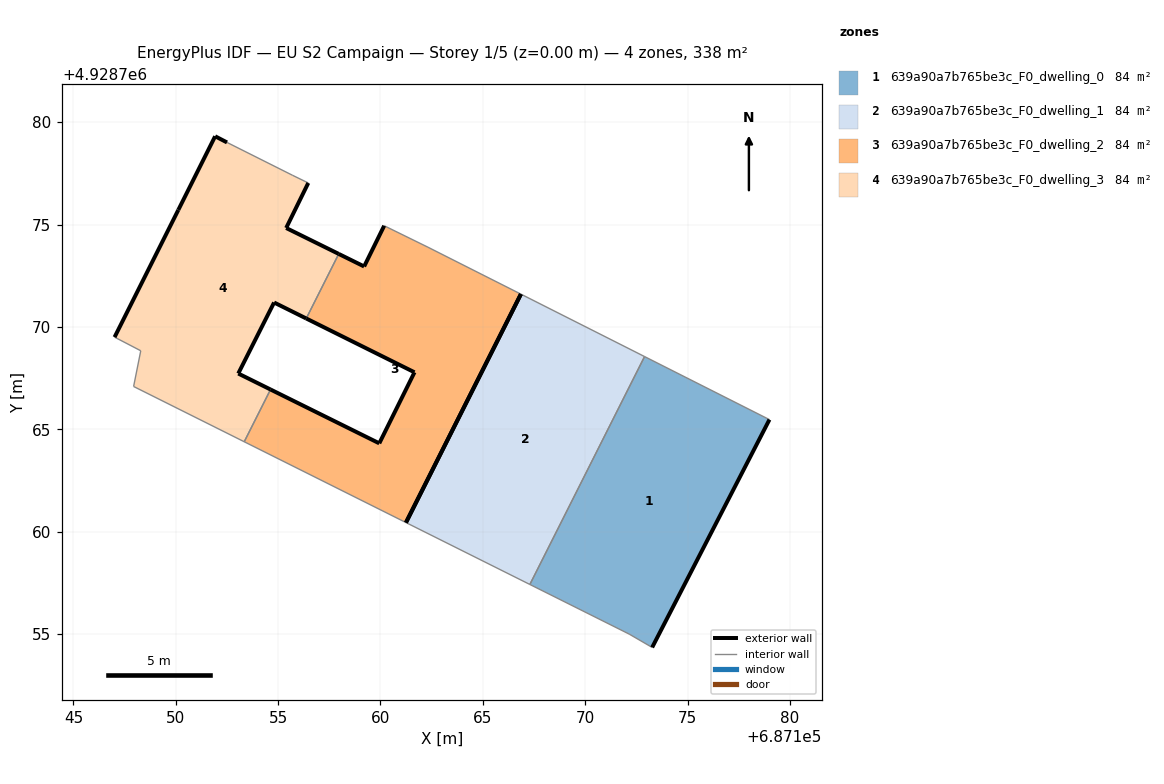
=== STOREY PLAN SPEC (per zone: floor XY polygon, exterior-wall plan segments, windows/doors) ===
zone 1: 639a90a7b765be3c_F0_dwelling_0  (84.4 m²)
  floor: (687173.27, 4928754.34) (687179.00, 4928765.47) (687172.90, 4928768.55) (687167.30, 4928757.42) (687172.15, 4928754.99)
  exterior wall: (687179.00, 4928765.47) – (687173.27, 4928754.34)  [12.5 m]
  interior walls: 4
zone 2: 639a90a7b765be3c_F0_dwelling_1  (84.4 m²)
  floor: (687167.30, 4928757.42) (687172.90, 4928768.55) (687166.86, 4928771.60) (687161.25, 4928760.44)
  exterior wall: (687161.25, 4928760.44) – (687166.86, 4928771.60)  [12.5 m]
  interior walls: 3
zone 3: 639a90a7b765be3c_F0_dwelling_2  (84.4 m²)
  floor: (687161.25, 4928760.44) (687166.86, 4928771.60) (687162.32, 4928773.89) (687160.18, 4928774.94) (687159.20, 4928772.95) (687157.96, 4928773.57) (687156.38, 4928770.41) (687161.66, 4928767.78) (687159.94, 4928764.31) (687154.63, 4928766.94) (687153.34, 4928764.39)
  exterior wall: (687159.94, 4928764.31) – (687161.66, 4928767.78)  [3.9 m]
  exterior wall: (687161.66, 4928767.78) – (687156.38, 4928770.41)  [5.9 m]
  exterior wall: (687157.96, 4928773.57) – (687159.20, 4928772.95)  [1.4 m]
  exterior wall: (687159.20, 4928772.95) – (687160.18, 4928774.94)  [2.2 m]
  exterior wall: (687154.63, 4928766.94) – (687159.94, 4928764.31)  [5.9 m]
  exterior wall: (687166.86, 4928771.60) – (687161.25, 4928760.44)  [12.5 m]
  interior walls: 5
zone 4: 639a90a7b765be3c_F0_dwelling_3  (84.4 m²)
  floor: (687154.63, 4928766.94) (687153.05, 4928767.72) (687154.80, 4928771.19) (687156.38, 4928770.41) (687157.96, 4928773.57) (687155.39, 4928774.83) (687156.47, 4928777.03) (687155.69, 4928777.41) (687152.50, 4928779.01) (687151.92, 4928779.31) (687150.12, 4928775.71) (687147.01, 4928769.50) (687148.29, 4928768.83) (687147.94, 4928767.09) (687153.34, 4928764.39)
  exterior wall: (687147.01, 4928769.50) – (687150.12, 4928775.71)  [6.9 m]
  exterior wall: (687150.12, 4928775.71) – (687151.92, 4928779.31)  [4.0 m]
  exterior wall: (687151.92, 4928779.31) – (687152.50, 4928779.01)  [0.7 m]
  exterior wall: (687156.47, 4928777.03) – (687155.39, 4928774.83)  [2.5 m]
  exterior wall: (687155.39, 4928774.83) – (687157.96, 4928773.57)  [2.9 m]
  exterior wall: (687156.38, 4928770.41) – (687154.80, 4928771.19)  [1.8 m]
  exterior wall: (687154.80, 4928771.19) – (687153.05, 4928767.72)  [3.9 m]
  exterior wall: (687153.05, 4928767.72) – (687154.63, 4928766.94)  [1.8 m]
  interior walls: 7

=== DERIVED (storey summary) ===
Building: EU S2 Campaign
Storey: 1 of 5  (floor level z = 0.00 m)
Storey gross floor area: 337.7 m²
Zones on this storey: 4
  - 639a90a7b765be3c_F0_dwelling_0: floor 84.4 m²; exterior wall 12.5 m (37.6 m²); WWR 0.0%
  - 639a90a7b765be3c_F0_dwelling_1: floor 84.4 m²; exterior wall 12.5 m (37.5 m²); WWR 0.0%
  - 639a90a7b765be3c_F0_dwelling_2: floor 84.4 m²; exterior wall 31.8 m (95.4 m²); WWR 0.0%
  - 639a90a7b765be3c_F0_dwelling_3: floor 84.4 m²; exterior wall 24.3 m (73.0 m²); WWR 0.0%
Zone adjacency (shared interzone walls):
  - 639a90a7b765be3c_F0_dwelling_0 ↔ 639a90a7b765be3c_F0_dwelling_1
  - 639a90a7b765be3c_F0_dwelling_2 ↔ 639a90a7b765be3c_F0_dwelling_3